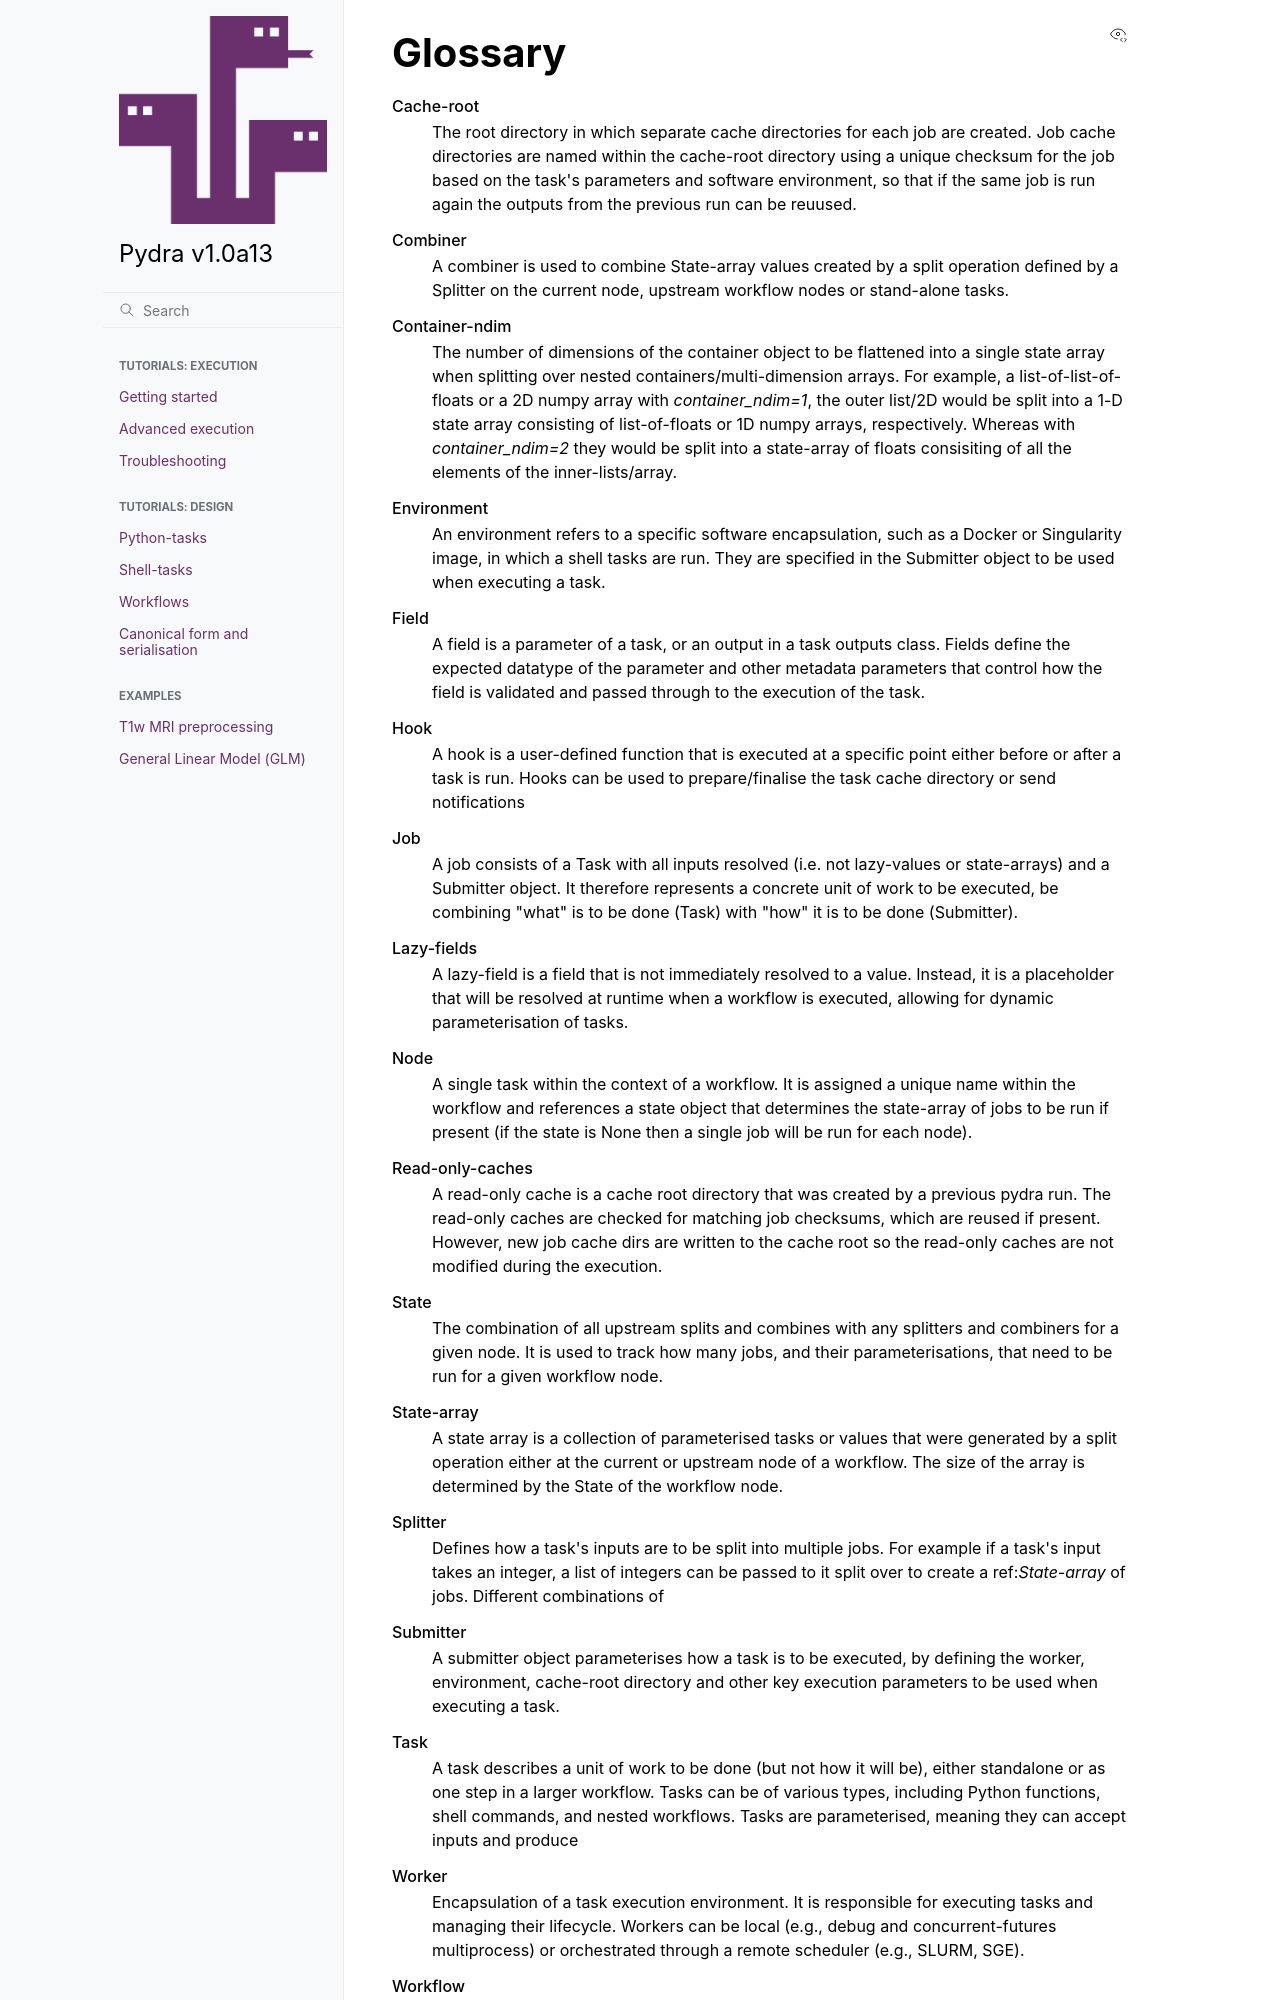

repository: nipype/pydra · page: reference/glossary.html · generator: sphinx

Glossary
========

.. glossary::

    Cache-root
        The root directory in which separate cache directories for each job are created.
        Job cache directories are named within the cache-root directory using a unique
        checksum for the job based on the task's parameters and software environment,
        so that if the same job is run again the outputs from the previous run can be
        reuused.

    Combiner
        A combiner is used to combine :ref:`State-array` values created by a split operation
        defined by a :ref:`Splitter` on the current node, upstream workflow nodes or
        stand-alone tasks.

    Container-ndim
        The number of dimensions of the container object to be flattened into a single
        state array when splitting over nested containers/multi-dimension arrays.
        For example, a list-of-list-of-floats or a 2D numpy array with `container_ndim=1`,
        the outer list/2D would be split into a 1-D state array consisting of
        list-of-floats or 1D numpy arrays, respectively. Whereas with
        `container_ndim=2` they would be split into a state-array of floats consisiting
        of all the elements of the inner-lists/array.

    Environment
        An environment refers to a specific software encapsulation, such as a Docker
        or Singularity image, in which a shell tasks are run. They are specified in the
        Submitter object to be used when executing a task.

    Field
        A field is a parameter of a task, or an output in a task outputs class.
        Fields define the expected datatype of the parameter and other metadata
        parameters that control how the field is validated and passed through to the
        execution of the task.

    Hook
        A hook is a user-defined function that is executed at a specific point either before
        or after a task is run. Hooks can be used to prepare/finalise the task cache directory
        or send notifications

    Job
        A job consists of a :ref:`Task` with all inputs resolved
        (i.e. not lazy-values or state-arrays) and a Submitter object. It therefore
        represents a concrete unit of work to be executed, be combining "what" is to be
        done (Task) with "how" it is to be done (Submitter).

    Lazy-fields
        A lazy-field is a field that is not immediately resolved to a value. Instead,
        it is a placeholder that will be resolved at runtime when a workflow is executed,
        allowing for dynamic parameterisation of tasks.

    Node
        A single task within the context of a workflow. It is assigned a unique name
        within the workflow and references a state object that determines the
        state-array of jobs to be run if present (if the state is None then a single
        job will be run for each node).

    Read-only-caches
        A read-only cache is a cache root directory that was created by a previous
        pydra run. The read-only caches are checked for matching job checksums, which
        are reused if present. However, new job cache dirs are written to the cache root
        so the read-only caches are not modified during the execution.

    State
        The combination of all upstream splits and combines with any splitters and
        combiners for a given node. It is used to track how many jobs, and their
        parameterisations, that need to be run for a given workflow node.

    State-array
        A state array is a collection of parameterised tasks or values that were generated
        by a split operation either at the current or upstream node of a workflow. The
        size of the array is determined by the :ref:`State` of the workflow node.

    Splitter
        Defines how a task's inputs are to be split into multiple jobs. For example if
        a task's input takes an integer, a list of integers can be passed to it split
        over to create a ref:`State-array` of jobs. Different combinations of

    Submitter
        A submitter object parameterises how a task is to be executed, by defining the
        worker, environment, cache-root directory and other key execution parameters to
        be used when executing a task.

    Task
      A task describes a unit of work to be done (but not how it will be), either
      standalone or as one step in a larger workflow. Tasks can be of various types,
      including Python functions, shell commands, and nested workflows. Tasks are
      parameterised, meaning they can accept inputs and produce
